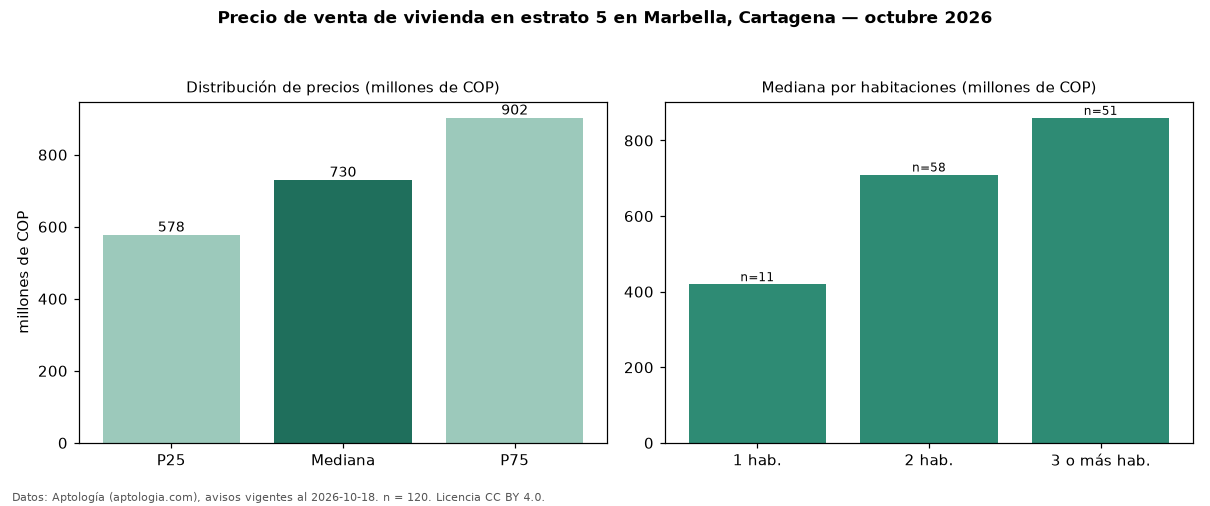

Source data for this figure (header and first rows):
seccion, metrica, valor, moneda, n
precio, p25, 577500000, COP, 120
precio, mediana, 730000000, COP, 120
precio, p75, 902500000, COP, 120
precio, minimo, 375000000, COP, 120
precio, maximo, 2900000000, COP, 120
m2, mediana_precio_m2, 7042890, COP, 120
m2, area_mediana_m2, 98.5, m2, 120
admin, mediana_admin_mes, 652700, COP, 90
banos, mediana_banos, 2.0, , 
parqueadero, pct_con_parqueadero, 97.3, %, 112
estrato, estrato_mas_frecuente, 5, , 120
habitaciones, 1, 420000000, COP, 11
habitaciones, 2, 710000000, COP, 58
habitaciones, 3+, 860000000, COP, 51
fuente, fecha_datos, 2026-10-18, , 
fuente, atribucion, https://www.aptologia.com/venta/cartagen…, , 
fuente, licencia, CC BY 4.0, , 
